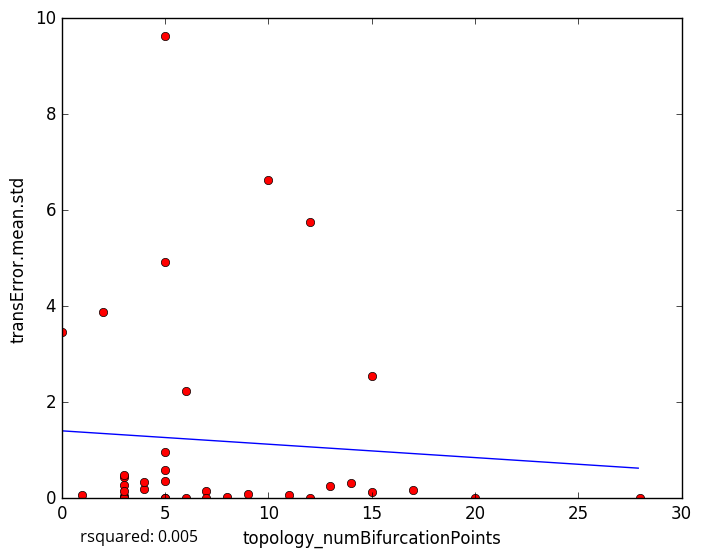

Source data for this figure (header and first rows):
topology_numBifurcationPoints, transError.mean.std
8, 0.02687
9, 0.08188
3, 0.0387
4, 0.1959
6, 0.00292
3, 0.0
15, 0.1234
1, 0.06986
5, 4.923
5, 9.62
12, 0.0
7, 0.1565
20, 0.0
3, 0.2777
3, 0.4487
4, 0.3473
5, 0.3548
5, 0.0
11, 0.05849
7, 0.0
14, 0.3213
3, 0.4772
13, 0.2555
0, 3.456
3, 0.0
2, 3.877
5, 0.5967
6, 2.237
17, 0.1634
5, 0.9679
5, 0.0
15, 2.548
10, 6.634
3, 0.0
12, 5.745
28, 0.0
3, 0.1545
5-Fold RMSE:, 1.604, 1.416, 3.557, 1.196, 1.196
Average 5-Fold RMSE:, 2.163
5-Fold rsquared:, -0.9668, -174, -39.3, -0.9586, -0.9586
Average 5-Fold rsquared:, -43.06
